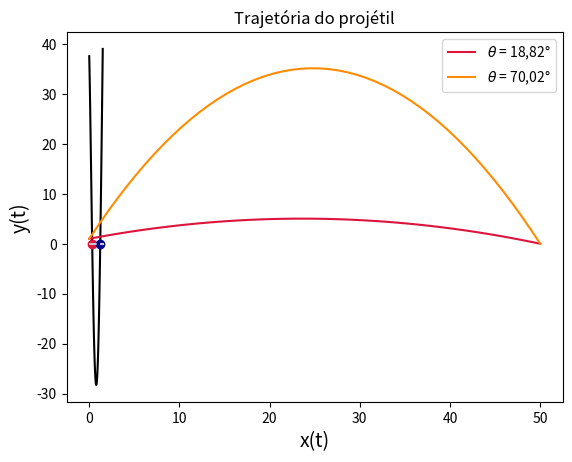

Source code (Python):
"""
Atividade consiste em utilizar o método da secante para descobrir qual o valor
de theta para que o objeto chegue ao ponto proposto pela atividade.
Aqui está o gráfico.
"""

import numpy as np
import matplotlib.pyplot as plt


def t1(y=1, v=100 / 3.6, g=9.98):
    return (1 / g) * (v * np.sin(0.328579) + (v ** 2 * np.sin(0.328579) ** 2 + 2 * g * y) ** 0.5)


def t2(y=1, v=100 / 3.6, g=9.98):
    return (1 / g) * (v * np.sin(1.222219) + (v ** 2 * np.sin(1.222219) ** 2 + 2 * g * y) ** 0.5)


def x1(t, v=100 / 3.6, teta=0.328579):
    return v * np.cos(teta) * t


def x2(t, v=100 / 3.6, teta=1.222219):
    return v * np.cos(teta) * t


def y1(t, y=1, v=100 / 3.6, teta=0.328579, g=9.98):
    return y + v * np.sin(teta) * t - 0.5 * g * t ** 2


def y2(t, y=1, v=100 / 3.6, teta=1.222219, g=9.98):
    return y + v * np.sin(teta) * t - 0.5 * g * t ** 2


def f(teta, x=50, y0=1, v0=100 / 3.6):
    return x - ((v0 * np.cos(teta) / 9.98) * (
            v0 * np.sin(teta) + np.sqrt((v0 ** 2) * ((np.sin(teta)) ** 2) + 2 * 9.98 * y0)))


def metodo_secante(a, b, epsilon=1e-12):
    d = 10 * epsilon
    while epsilon <= d:
        d = abs(b - a) / abs(a)
        c = (a * f(b) - b * f(a)) / (f(b) - f(a))
        if abs(c - a) < abs(b - c):
            b, a = a, c

        else:
            a, b = b, c

    print(f'raíz: {a}')
    return a


theta = np.linspace(0, 1.5, num=50)
f_ponto = f(theta, 50, 1, 27.7778)

plt.plot(theta, f_ponto, label='', markersize='3', c='k')
plt.plot(metodo_secante(0.2, 0.6), 0, 'o', color='crimson')
plt.plot(metodo_secante(0.6, 1.4), 0, 'o', color='darkblue')
plt.hlines(0, 0, 1.6, color='#c8c8cc', ls='--')
plt.xlabel(r'${\theta}$', fontsize=14)
plt.ylabel(r"$f({\theta})$", fontsize=14)
plt.title('Método da Secante')

plt.show()

t1 = np.linspace(0, 5.269933198047317, num=50)
t2 = np.linspace(0, 1.901739126624874, num=50)

plt.plot(x1(t2), y1(t2), color='crimson', label=r'${\theta}$ = 18,82°')
plt.plot(x2(t1), y2(t1), color='darkorange', label=r'${\theta}$ = 70,02°')
plt.xlabel('x(t)', fontsize=14)
plt.ylabel('y(t)', fontsize=14)
plt.title('Trajetória do projétil')
plt.legend()

plt.show()
